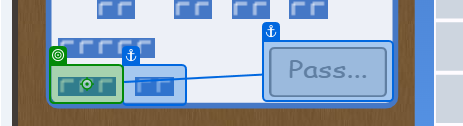
Task: Bot to play the game Blokus
Workflow: Select I3 Piece

Step 1: click
